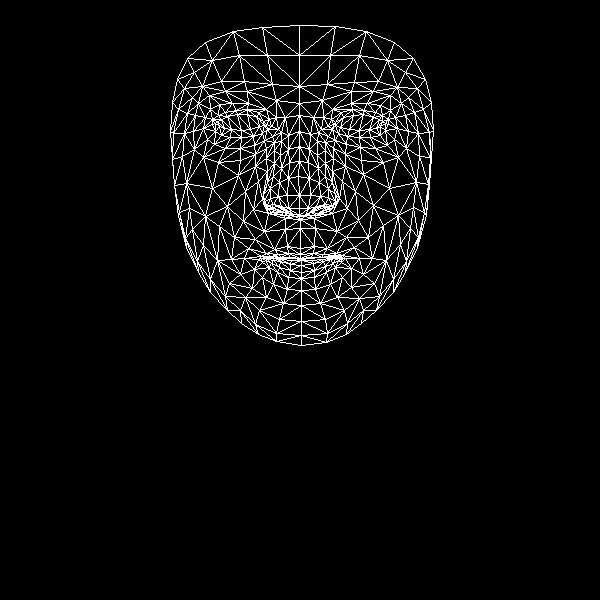

Values plotted in this chart, from the file beside it:
, x, y
0, 300, 248
1, 299, 208
2, 300, 219
3, 289, 162
4, 299, 195
5, 298, 176
6, 299, 131
7, 219, 126
8, 299, 103
9, 299, 86
10, 299, 25
11, 300, 254
12, 300, 258
13, 300, 259
14, 301, 260
15, 301, 265
16, 301, 272
17, 301, 278
18, 301, 290
19, 299, 215
20, 288, 213
21, 177, 79
22, 253, 136
23, 241, 137
24, 230, 137
25, 215, 131
26, 262, 133
27, 236, 110
28, 247, 109
29, 225, 112
30, 218, 115
31, 207, 139
32, 259, 310
33, 215, 123
34, 173, 133
35, 193, 131
36, 245, 191
37, 287, 246
38, 290, 257
39, 274, 249
40, 266, 253
41, 281, 257
42, 274, 258
43, 254, 269
44, 288, 208
45, 287, 195
46, 198, 103
47, 266, 158
48, 264, 201
49, 263, 193
50, 212, 188
51, 288, 178
52, 225, 91
53, 209, 95
54, 187, 58
55, 276, 100
56, 258, 112
57, 244, 258
58, 186, 247
59, 272, 208
... 408 more rows
